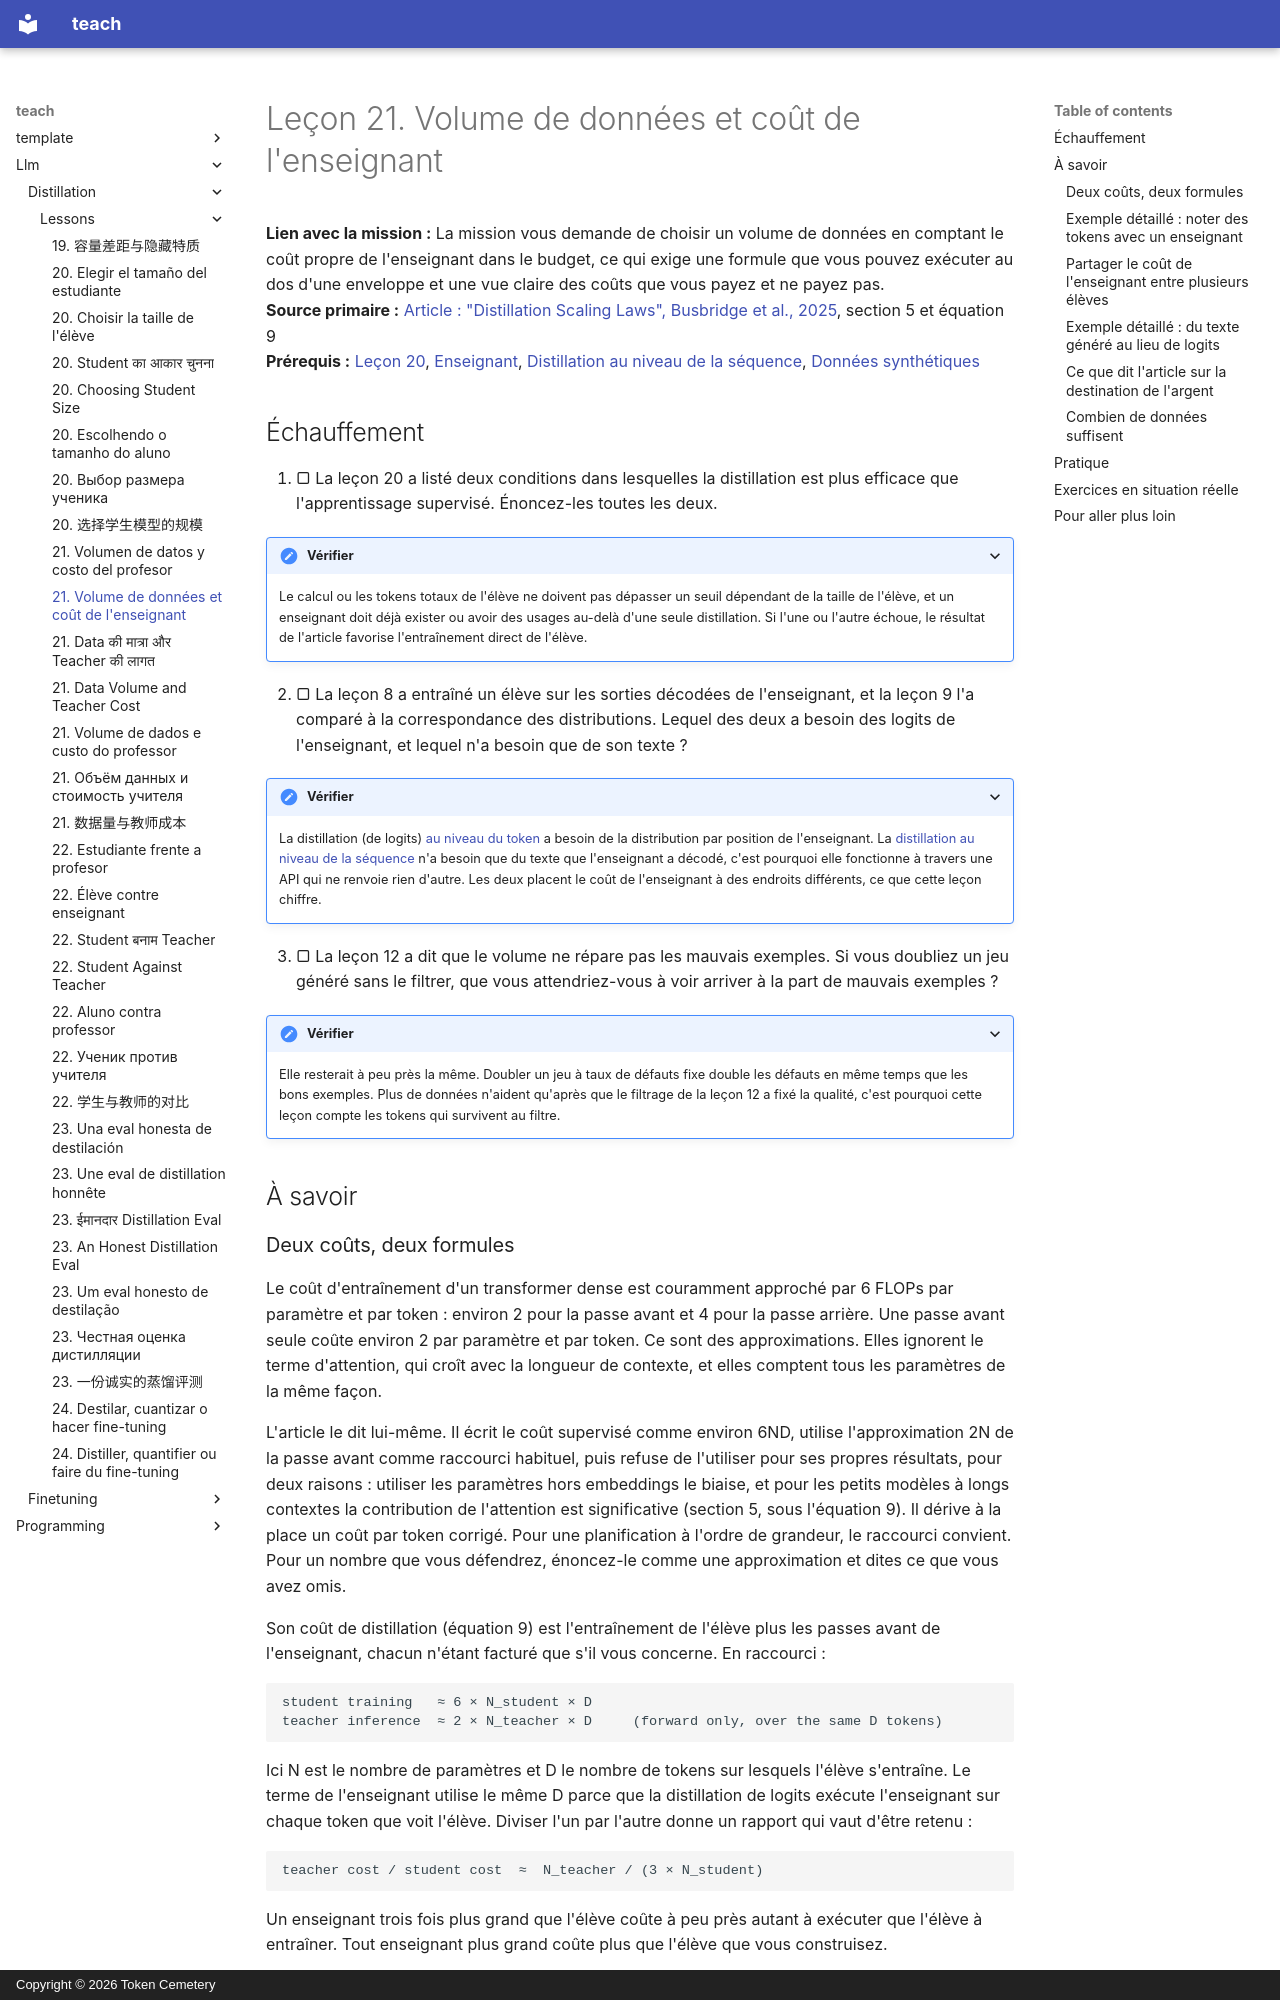

repository: TokenCemetery/teach · page: llm/distillation/lessons/0021-data-volume-and-teacher-cost.fr/index.html · generator: mkdocs · copyright: Copyright © 2026 Token Cemetery

---
title: "21. Volume de données et coût de l'enseignant"
description: "Compter l'inférence de l'enseignant dans le budget, et décider combien de données de distillation suffisent"
type: lesson
---

# Leçon 21. Volume de données et coût de l'enseignant

**Lien avec la mission :** La mission vous demande de choisir un volume de données en comptant le coût propre de l'enseignant dans le budget, ce qui exige une formule que vous pouvez exécuter au dos d'une enveloppe et une vue claire des coûts que vous payez et ne payez pas.
**Source primaire :** [Article : "Distillation Scaling Laws", Busbridge et al., 2025](https://arxiv.org/abs/2502.08606), section 5 et équation 9
**Prérequis :** [Leçon 20](0020-choosing-student-size.md), [Enseignant](../GLOSSARY.md), [Distillation au niveau de la séquence](../GLOSSARY.md), [Données synthétiques](../GLOSSARY.md)

## Échauffement

1. ▢ La leçon 20 a listé deux conditions dans lesquelles la distillation est plus efficace que l'apprentissage supervisé. Énoncez-les toutes les deux.

<details markdown="1"><summary>Vérifier</summary>

Le calcul ou les tokens totaux de l'élève ne doivent pas dépasser un seuil dépendant de la taille de l'élève, et un enseignant doit déjà exister ou avoir des usages au-delà d'une seule distillation. Si l'une ou l'autre échoue, le résultat de l'article favorise l'entraînement direct de l'élève.

</details>

2. ▢ La leçon 8 a entraîné un élève sur les sorties décodées de l'enseignant, et la leçon 9 l'a comparé à la correspondance des distributions. Lequel des deux a besoin des logits de l'enseignant, et lequel n'a besoin que de son texte ?

<details markdown="1"><summary>Vérifier</summary>

La distillation (de logits) [au niveau du token](../GLOSSARY.md) a besoin de la distribution par position de l'enseignant. La [distillation au niveau de la séquence](../GLOSSARY.md) n'a besoin que du texte que l'enseignant a décodé, c'est pourquoi elle fonctionne à travers une API qui ne renvoie rien d'autre. Les deux placent le coût de l'enseignant à des endroits différents, ce que cette leçon chiffre.

</details>

3. ▢ La leçon 12 a dit que le volume ne répare pas les mauvais exemples. Si vous doubliez un jeu généré sans le filtrer, que vous attendriez-vous à voir arriver à la part de mauvais exemples ?

<details markdown="1"><summary>Vérifier</summary>

Elle resterait à peu près la même. Doubler un jeu à taux de défauts fixe double les défauts en même temps que les bons exemples. Plus de données n'aident qu'après que le filtrage de la leçon 12 a fixé la qualité, c'est pourquoi cette leçon compte les tokens qui survivent au filtre.

</details>

## À savoir
